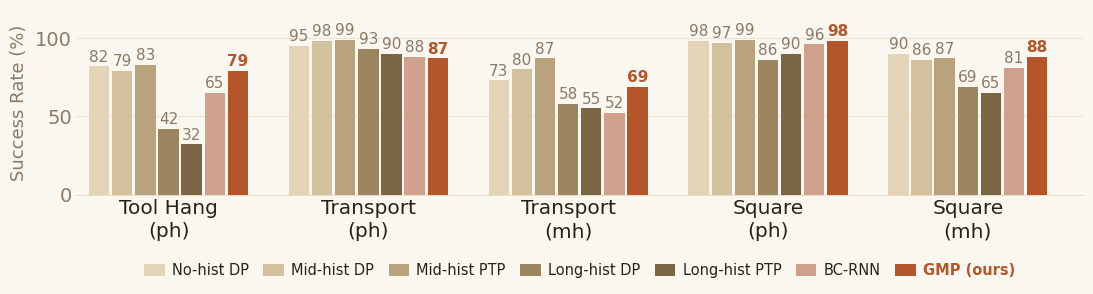

Source code (Python): (Note: this script raises an exception after producing the figure.)
"""
plot_robomimic.py
Recreates the RoboMimic grouped bar chart in the site's style.

Usage:
    cd /path/to/mem_website/scripts
    python plot_robomimic.py

Output:
    ../assets/charts/robomimic_bar_chart_new.svg
"""

import os
import matplotlib
matplotlib.use("Agg")
import matplotlib.pyplot as plt
import matplotlib.patches as mpatches
import numpy as np

# ── Site palette (warm cream/beige — matches plot_success_rate.py) ──────────
BG         = "#faf7f0"   # matches site --bg (main page background)
TEXT       = "#2a2218"   # warm near-black
TEXT_MUTED = "#8a7a66"   # warm brown-gray
ACCENT     = "#b5552a"   # warm terracotta — matches site --accent
BORDER     = "#e6d7bd"

# ── Method colors — warm beige gradient, BC-RNN rust, ACCENT for ours ────────
METHOD_COLORS = [
    "#e3d4b8",   # No-hist DP    – lightest warm beige
    "#d3c09d",   # Mid-hist DP
    "#b9a37c",   # Mid-hist PTP
    "#9a8560",   # Long-hist DP
    "#7a6545",   # Long-hist PTP – darkest warm brown
    "#d0a18c",   # BC-RNN        – dusty rose, muted so GMP keeps the eye
    ACCENT,      # GMP (ours)    – warm terracotta
]

METHODS = [
    "No-hist DP",
    "Mid-hist DP",
    "Mid-hist PTP",
    "Long-hist DP",
    "Long-hist PTP",
    "BC-RNN",
    "GMP (ours)",
]

# ── Data (read off exp7_robomimic.jpg) ────────────────────────────────────────
# Rows = tasks, columns = methods in order above
TASKS = [
    "Tool Hang\n(ph)",
    "Transport\n(ph)",
    "Transport\n(mh)",
    "Square\n(ph)",
    "Square\n(mh)",
]

DATA = [
    #  nh    mh-DP  mh-PTP  lh-DP  lh-PTP  BC-RNN  GMP
    [  82,    79,    83,     42,    32,     65,    79 ],  # Tool Hang (ph)
    [  95,    98,    99,     93,    90,     88,    87 ],  # Transport (ph)
    [  73,    80,    87,     58,    55,     52,    69 ],  # Transport (mh)
    [  98,    97,    99,     86,    90,     96,    98 ],  # Square (ph)
    [  90,    86,    87,     69,    65,     81,    88 ],  # Square (mh)
]

# ── Global font settings (matches plot_success_rate.py) ───────────────────────
plt.rcParams.update({
    "font.family":        "sans-serif",
    "font.sans-serif":    ["Helvetica Neue", "Arial", "DejaVu Sans"],
    "axes.unicode_minus": False,
})

# ── Layout ────────────────────────────────────────────────────────────────────
n_tasks   = len(TASKS)
n_methods = len(METHODS)

bar_w     = 0.11          # width of each individual bar
group_gap = 0.18          # extra gap between task groups
group_w   = n_methods * bar_w + group_gap

fig_w = 13.0
fig_h = 2.4

fig, ax = plt.subplots(figsize=(fig_w, fig_h))
fig.set_facecolor(BG)
ax.set_facecolor(BG)

# ── Draw bars ─────────────────────────────────────────────────────────────────
group_centers = []
for g, (task, row) in enumerate(zip(TASKS, DATA)):
    group_left = g * group_w
    offsets = np.arange(n_methods) * bar_w
    center  = group_left + offsets.mean()
    group_centers.append(center)

    for m, (val, color) in enumerate(zip(row, METHOD_COLORS)):
        x = group_left + offsets[m]
        bar = ax.bar(x, val, width=bar_w * 0.88, color=color,
                     zorder=3, linewidth=0)

        # value label above bar
        is_ours = (m == n_methods - 1)
        ax.text(
            x, val + 1.2,
            str(val),
            ha="center", va="bottom",
            fontsize=11,
            color=ACCENT if is_ours else TEXT_MUTED,
            fontweight="bold" if is_ours else "normal",
        )

# ── Axes ──────────────────────────────────────────────────────────────────────
ax.set_xlim(-bar_w, (n_tasks - 1) * group_w + n_methods * bar_w + bar_w)
ax.set_ylim(0, 118)
ax.set_yticks([0, 50, 100])
ax.set_yticklabels(["0", "50", "100"], fontsize=14, color=TEXT_MUTED)

ax.set_xticks(group_centers)
ax.set_xticklabels(TASKS, fontsize=14.5, color=TEXT, linespacing=1.3)

ax.set_ylabel("Success Rate (%)", fontsize=13, color=TEXT_MUTED, labelpad=5)

# ── Grid, spines, ticks (matches plot_success_rate.py) ────────────────────────
ax.yaxis.grid(True, color=BORDER, linewidth=0.45, zorder=0)
ax.set_axisbelow(True)
for spine in ["top", "right", "left"]:
    ax.spines[spine].set_visible(False)
ax.spines["bottom"].set_color(BORDER)
ax.spines["bottom"].set_linewidth(0.6)
ax.tick_params(axis="both", length=0, pad=3)

# ── Legend ────────────────────────────────────────────────────────────────────
patches = []
for method, color in zip(METHODS, METHOD_COLORS):
    is_ours = method == "GMP (ours)"
    patch = mpatches.Patch(
        facecolor=color,
        label=method,
        linewidth=0,
    )
    patches.append(patch)

legend = ax.legend(
    handles=patches,
    loc="upper center",
    bbox_to_anchor=(0.5, -0.30),
    ncol=n_methods,
    frameon=False,
    fontsize=10.5,
    handlelength=1.4,
    handleheight=0.85,
    handletextpad=0.5,
    columnspacing=1.0,
    labelcolor=TEXT,
)
# Bold the "GMP (ours)" legend label
for text, method in zip(legend.get_texts(), METHODS):
    if method == "GMP (ours)":
        text.set_color(ACCENT)
        text.set_fontweight("bold")

# ── Save ──────────────────────────────────────────────────────────────────────
script_dir = os.path.dirname(os.path.abspath(__file__))
charts_dir = os.path.abspath(os.path.join(script_dir, "..", "assets", "charts"))
out_path = os.path.join(charts_dir, "robomimic_bar_chart_new.svg")
plt.tight_layout(pad=0.3)
fig.savefig(out_path, format="svg", bbox_inches="tight",
            facecolor=BG, transparent=False)
plt.close(fig)
print(f"Saved → {out_path}")
